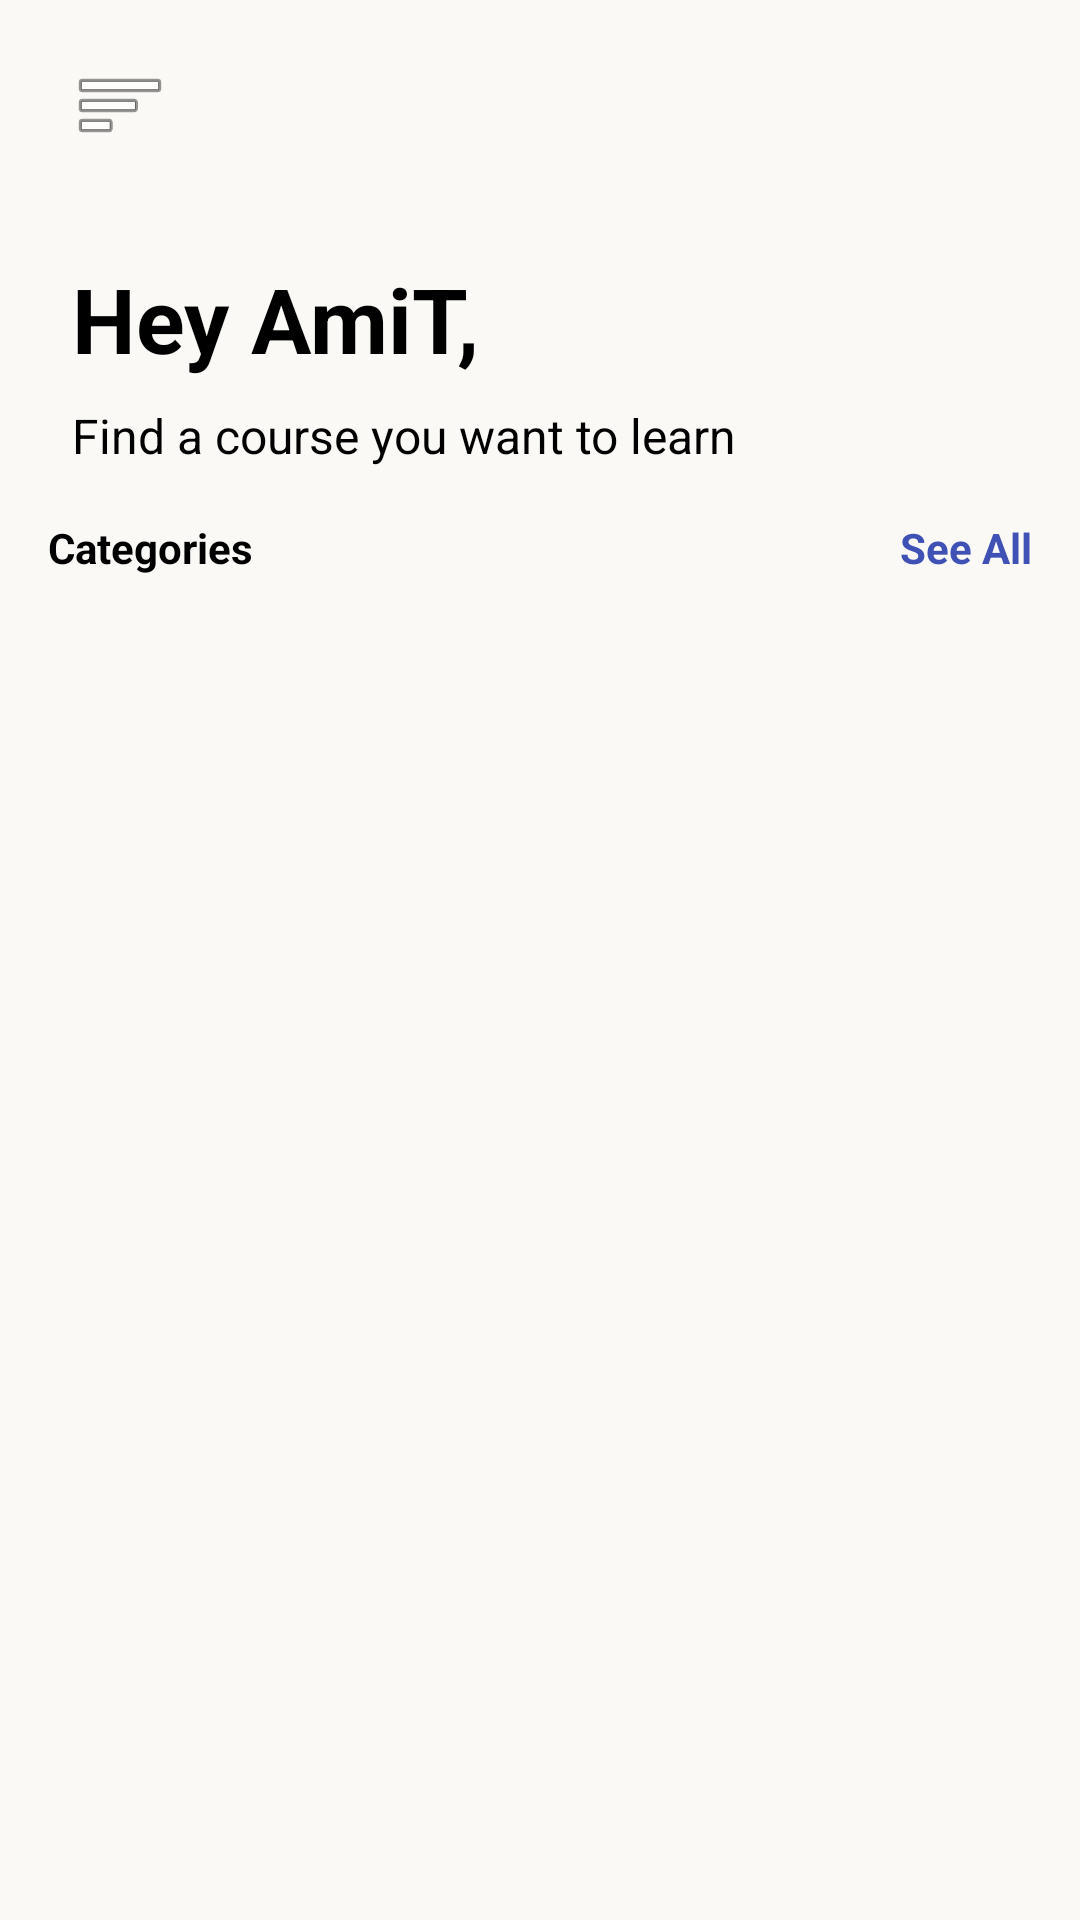

Here is an Android app screen rendered from its layout file. Give the layout XML and the strings, colors and styles it references.
<!-- AndroidManifest.xml: application theme Theme.Edudigm -->
<!-- res/layout/activity_main.xml -->
<?xml version="1.0" encoding="utf-8"?>
<androidx.constraintlayout.widget.ConstraintLayout xmlns:android="http://schemas.android.com/apk/res/android"
    xmlns:app="http://schemas.android.com/apk/res-auto"
    xmlns:tools="http://schemas.android.com/tools"
    android:layout_width="match_parent"
    android:layout_height="match_parent"
    tools:context=".MainActivity"
    android:background="@color/offwhite">

    <androidx.recyclerview.widget.RecyclerView
        android:id="@+id/recyclerView"
        android:layout_width="match_parent"
        android:layout_height="match_parent"
        android:layout_marginTop="200dp"
        app:layout_constraintBottom_toBottomOf="parent"
        app:layout_constraintEnd_toEndOf="parent"
        app:layout_constraintHorizontal_bias="0.0"
        app:layout_constraintStart_toStartOf="parent"
        app:layout_constraintTop_toTopOf="parent">

    </androidx.recyclerview.widget.RecyclerView>

    <TextView
        android:id="@+id/textView"
        android:layout_width="wrap_content"
        android:layout_height="wrap_content"
        android:layout_marginStart="24dp"
        android:layout_marginTop="32dp"
        android:text="@string/Header"
        android:textColor="#000000"
        android:textSize="30sp"
        android:textStyle="bold"
        app:layout_constraintStart_toStartOf="parent"
        app:layout_constraintTop_toBottomOf="@+id/imageView3" />

    <ImageView
        android:id="@+id/imageView3"
        android:layout_width="32dp"
        android:layout_height="38dp"
        android:layout_marginStart="24dp"
        android:layout_marginTop="16dp"
        app:layout_constraintStart_toStartOf="parent"
        app:layout_constraintTop_toTopOf="parent"
        app:srcCompat="@android:drawable/ic_menu_sort_by_size" />

    <TextView
        android:id="@+id/textView3"
        android:layout_width="wrap_content"
        android:layout_height="wrap_content"
        android:layout_marginTop="8dp"
        android:text="@string/Header2"
        android:textColor="#000000"
        android:textSize="16sp"
        app:layout_constraintStart_toStartOf="@+id/textView"
        app:layout_constraintTop_toBottomOf="@+id/textView" />

    <TextView
        android:id="@+id/textView4"
        android:layout_width="wrap_content"
        android:layout_height="wrap_content"
        android:layout_marginStart="16dp"
        android:layout_marginBottom="8dp"
        android:text="@string/categories"
        android:textColor="#000000"
        android:textSize="14sp"
        android:textStyle="bold"
        app:layout_constraintBottom_toTopOf="@+id/recyclerView"
        app:layout_constraintStart_toStartOf="parent" />

    <TextView
        android:id="@+id/textView5"
        android:layout_width="wrap_content"
        android:layout_height="wrap_content"
        android:layout_marginEnd="16dp"
        android:layout_marginBottom="8dp"
        android:text="@string/seeall"
        android:textColor="#3F51B5"
        android:textStyle="bold"
        app:layout_constraintBottom_toTopOf="@+id/recyclerView"
        app:layout_constraintEnd_toEndOf="parent" />


</androidx.constraintlayout.widget.ConstraintLayout>
<!-- resources referenced by this layout -->
<resources>
  <color name="offwhite">#FAF9F6</color>
  <string name="Header">Hey AmiT,</string>
  <string name="Header2">Find a course you want to learn</string>
  <string name="categories">Categories</string>
  <string name="seeall">See All</string>
  <style name="Theme.Edudigm" parent="Theme.MaterialComponents.DayNight.NoActionBar">
          
          <item name="colorPrimary">@color/offwhite</item>
          <item name="colorPrimaryVariant">@color/darkgrey</item>
          <item name="colorOnPrimary">@color/black</item>
          
          <item name="colorSecondary">@color/teal_200</item>
          <item name="colorSecondaryVariant">@color/teal_700</item>
          <item name="colorOnSecondary">@color/black</item>
          
          <item name="android:statusBarColor" tools:targetApi="l">?attr/colorPrimaryVariant</item>
          
      </style>
  <color name="darkgrey">#696969</color>
  <color name="black">#FF000000</color>
  <color name="teal_200">#FF03DAC5</color>
  <color name="teal_700">#FF018786</color>
</resources>
